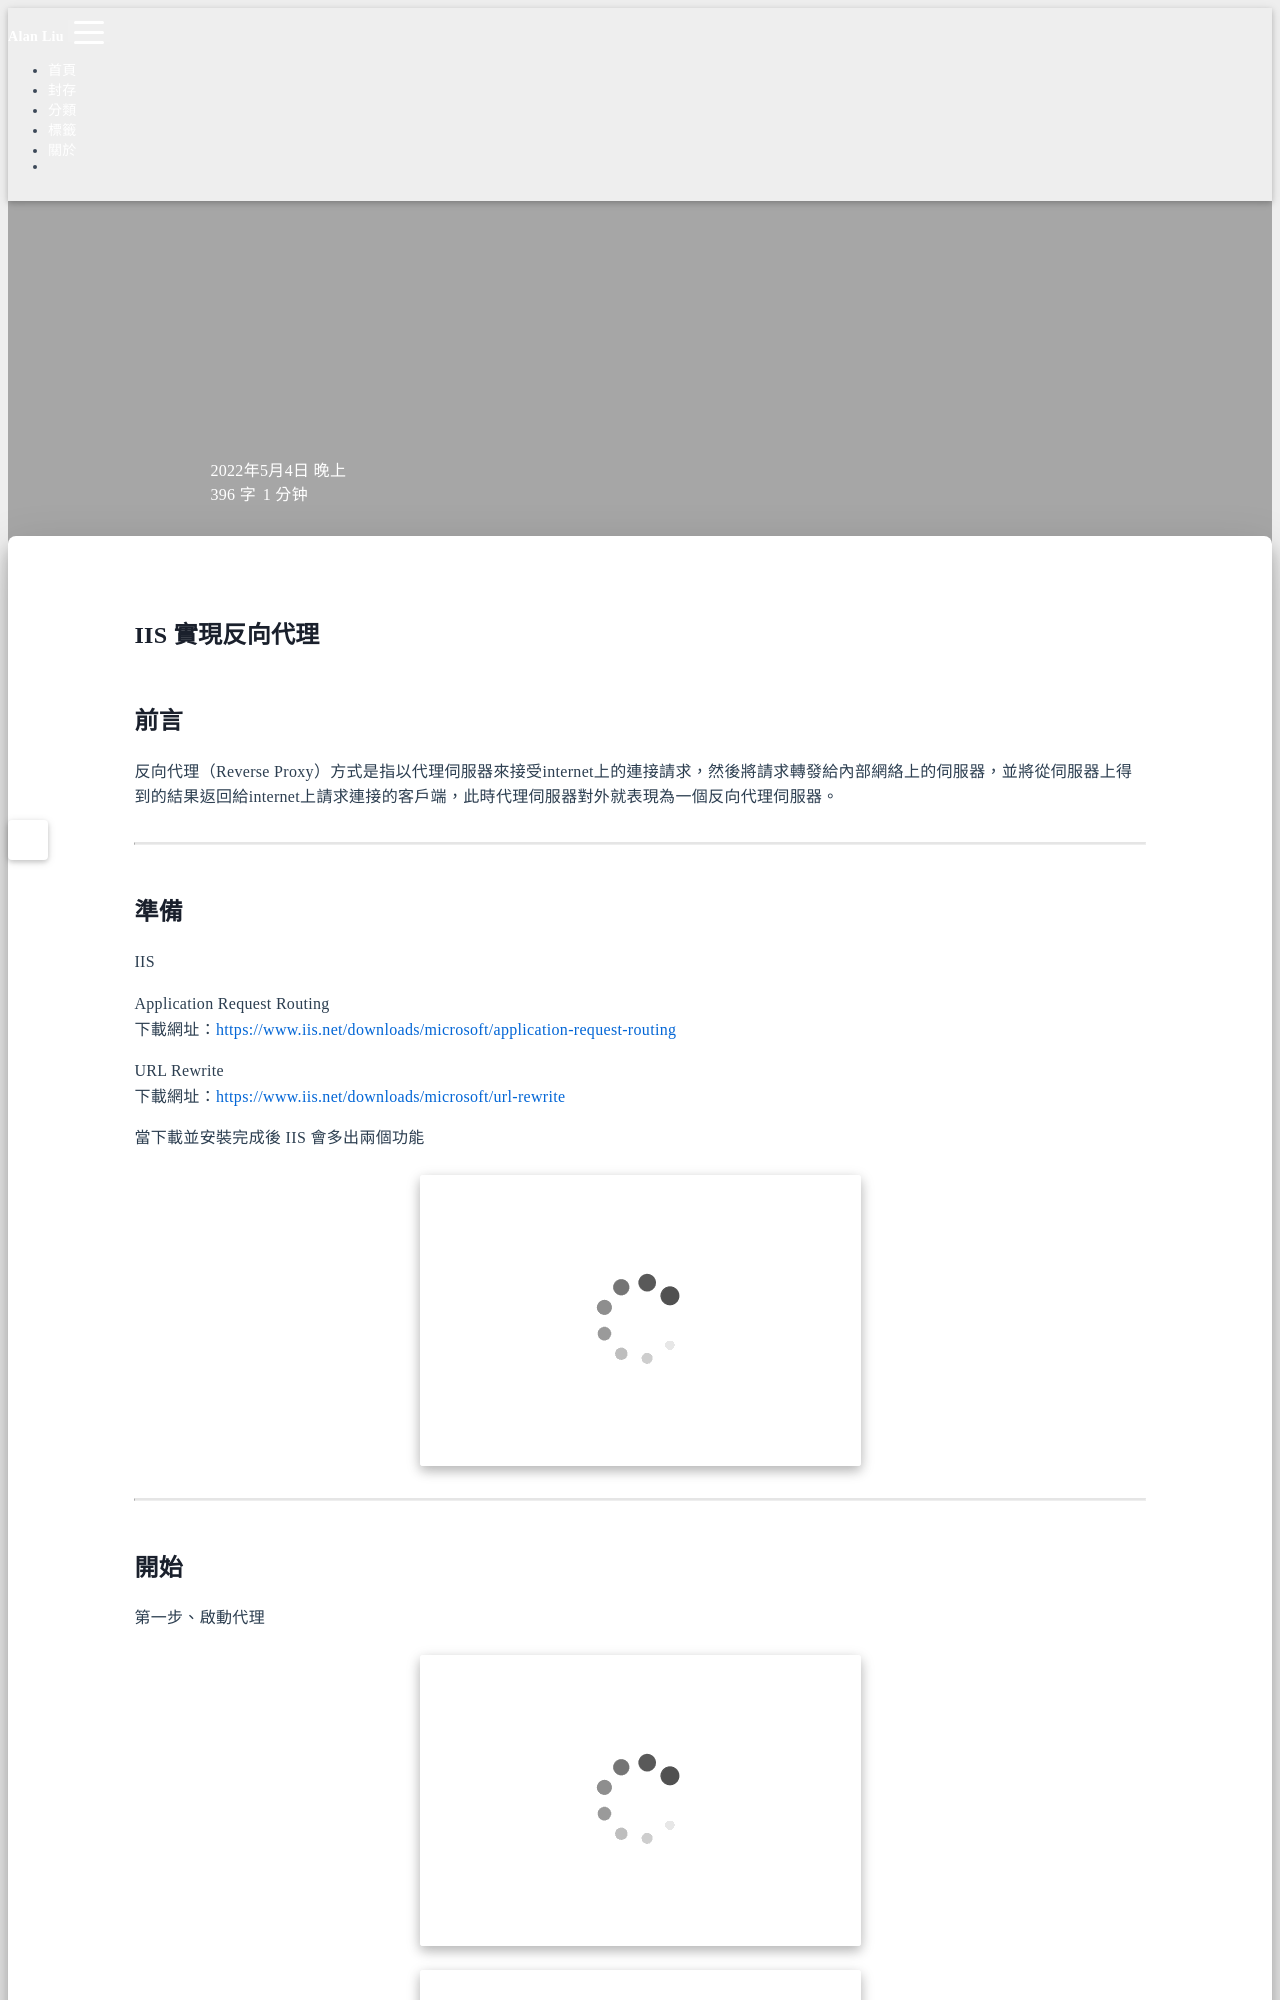

repository: Hi-Alan-Liu/blog · page: iis-proxy/index.html · generator: jekyll

title: IIS 實現反向代理
tags:
  - Reverse Proxy
  - IIS
  - URL Rewrite
categories:
  - IIS
date: 2022-05-04 20:02:00
---
# IIS 實現反向代理


## 前言

反向代理（Reverse Proxy）方式是指以代理伺服器來接受internet上的連接請求，然後將請求轉發給內部網絡上的伺服器，並將從伺服器上得到的結果返回給internet上請求連接的客戶端，此時代理伺服器對外就表現為一個反向代理伺服器。

---
